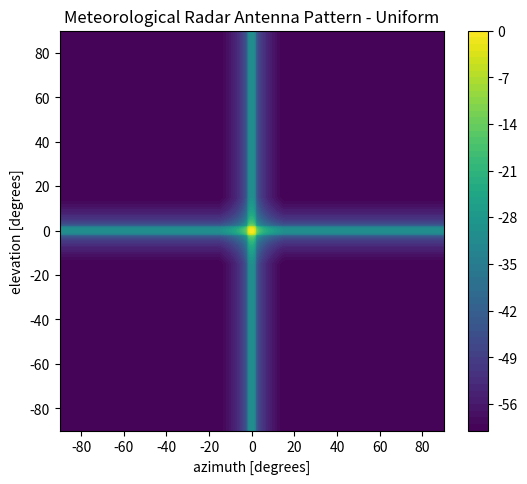

Write the Python code that produced this figure.
"""
[redacted]

"""
import matplotlib.pyplot as plt
import numpy as np

fig = plt.figure(figsize=(6, 5))
left, bottom, width, height = 0.1, 0.1, 0.8, 0.8
ax = fig.add_axes([left, bottom, width, height])

"""
Calculate the vertical antenna pattern (elevation) of uniform radar antenna.

    Construction:
            g_max: maximum gain
            theta_3db : 3dB beamwidth
"""
g_max = 0
theta_3db = 2
theta = np.linspace(-90, 90, 300)
const = np.pi * 50.8
g = np.zeros(len(theta))
mi = np.zeros(len(theta))

for i in range(len(theta)):
    if -theta_3db <= theta[i] <= theta_3db:
        mi[i] = const * np.sin(np.radians(theta[i])) / theta_3db
        g[i] = 20 * np.log10((np.pi / 2) * ((np.cos(mi[i])) / ((np.pi / 2) ** 2 - (mi[i]) ** 2))) + 4.32 - 0.392
    if theta_3db <= theta[i] <= 180 or -theta_3db >= theta[i] >= -180:
        g[i] = -8.584 * np.log(2.876 * (np.abs((theta[i])) / theta_3db)) - 3.72  # cos2
        if g[i] < -30:
            g[i] = -30

"""
Calculate the horizontal antenna pattern (azimuth) of uniform radar antenna.

    Construction:
            g_max: maximum gain
            theta_3db : 3dB beamwidth
"""
phi = np.linspace(-90, 90, 300)
phi_3db = 2
const = np.pi * 50.8
g1 = np.zeros(len(phi))
mi = np.zeros(len(phi))

for i in range(len(phi)):
    if -phi_3db <= phi[i] <= phi_3db:
        mi[i] = const * np.sin(np.radians(phi[i])) / phi_3db
        g1[i] = 20 * np.log10((np.pi / 2) * ((np.cos(mi[i])) / ((np.pi / 2) ** 2 - (mi[i]) ** 2))) + 4.32 - 0.392
    if phi_3db <= phi[i] <= 180 or -phi_3db >= phi[i] >= -180:
        g1[i] = -8.584 * np.log(2.876 * (np.abs((phi[i])) / phi_3db)) - 3.72  # cos2
        if g1[i] < -30:
            g1[i] = -30

# Plot 3D Contour Surface
x, y = np.meshgrid(np.linspace(-90, 90, 300), np.linspace(-90, 90, 300))
X, Y = np.meshgrid(g, g1, sparse=False)
clevs1 = np.arange(-60, 1, 1)
cs1 = plt.contourf(y, x, X+Y+g_max, clevs1, cmap='viridis', alpha=1)
plt.colorbar(cs1)
ax.set_title('Meteorological Radar Antenna Pattern - Uniform')
ax.set_xlabel('azimuth [degrees]')
ax.set_ylabel('elevation [degrees]')
plt.show()
